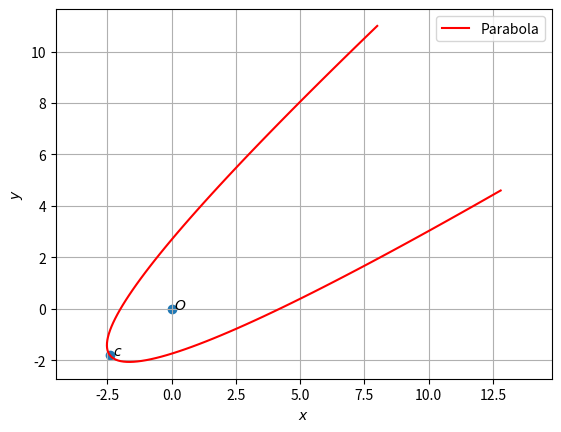

Python code for this plot:
# -*- coding: utf-8 -*-
"""Assignment5.ipynb

Automatically generated by Colaboratory.

Original file is located at
    https://colab.research.google.com/<link-removed>
"""

import numpy as np
import matplotlib.pyplot as plt
from numpy import linalg as LA
import math

#setting up plot
fig = plt.figure()
ax = fig.add_subplot(111, aspect='equal')
len = 100
y = np.linspace(-4,4,len)

#Generating points on a parabola
def parab_gen(y,a):
	x = y**2/a
	return x

#parabola parameters
V = np.array(([16,12],[12,9]))
u = np.array(([105/2,55]))
f = 225
#p = np.array(([-3/5,4/5]))

O = np.array(([0,0]))
#Generating the Standard parabola

#Eigenvalues and eigenvectors
D_vec,P = LA.eig(V)
D = np.diag(D_vec)
#print(D_vec)
#print(D)
#print(P)
p = P[:,1]
eta = u@p
foc = 2*eta/D_vec[0]
#print(p,foc,D_vec[0])
x = parab_gen(y,foc)

cA = np.vstack((u+eta*p,V))
cb = np.vstack((-f,(eta*p-u).reshape(-1,1)))
c = LA.lstsq(cA,cb,rcond=None)[0]
c = c.flatten()

print(c,-12/5,-9/5,foc)
#print(cA,cb)
#print(p,c)

xStandardparab = np.vstack((x,y))
xActualparab = P@xStandardparab + c[:,np.newaxis]

#Labeling the coordinates
parab_coords = np.vstack((O,c)).T
plt.scatter(parab_coords[0,:], parab_coords[1,:])
vert_labels = ['$O$','$c$']
for i, txt in enumerate(vert_labels):
    plt.annotate(txt, # this is the text
                 (parab_coords[0,i], parab_coords[1,i]), # this is the point to label
                 textcoords="offset points", # how to position the text
                 xytext=(6,0), # distance from text to points (x,y)
                 ha='center') # horizontal alignment can be left, right or center


plt.plot(xActualparab[0,:],xActualparab[1,:],label='Parabola',color='r')

plt.xlabel('$x$')
plt.ylabel('$y$')
plt.legend(loc='best')
plt.grid() # minor
plt.axis('equal')
plt.show()